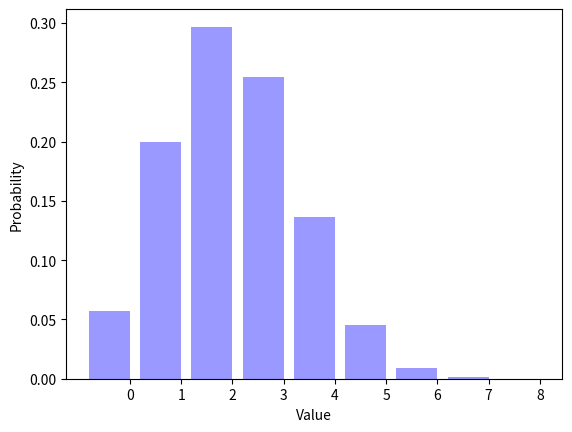

Reproduce this figure in Python.
__author__ = "Dillon Johnson"
__NetID__ = "dillonjohnson48"
__GitHubID__ = "dillonjohnson48"
__SelfGrade__ = "5"
__Challenge__ = "1"
__Answer1__ = "1"
__Answer2__ = "6"

"""
Random Signals and Systems
Course: ECEN 303-502
Maximum Grade: 5pt
"""

import random
import math
import matplotlib.pyplot as plt


ParameterP = 0.3
NumberFlips = 8
NumberTrials = 100000
Trials = []


def biasedcoinflip(p=0.5):
    Num = random.random()
    if (Num < p):   #p bias
        return 1    #1 is heads
    else:
        return 0    #0 is tails


for TrialIndex1 in range(0, NumberTrials):
    Trials.append(biasedcoinflip(ParameterP))

TrialAverage = sum(Trials) / (1.0 * len(Trials))
print ('The average number of ones is {0:.4f}.'.format(TrialAverage))

SumTrials = []

for TrialIndex2 in range(0, NumberTrials):
    Sum = 0                                     #reset value to 0

    for Sample in range(0, NumberFlips):        #0 to NumberFlips value in header
        Sum = Sum + biasedcoinflip(ParameterP)  #Sum is the accumulative sum of past value and current biased flip

    SumTrials.append(Sum)                       #adds sum to the end of the list


Distribution = []
for OutcomeIndex1 in range(0, NumberFlips + 1):
    Distribution.append(SumTrials.count(OutcomeIndex1) / (1.0 * NumberTrials))

print (repr(Distribution))

SumDistribution = 0
for i in Distribution:
    SumDistribution = SumDistribution + i
print('Sum of Distribution elements is {0:.2f}.'.format(SumDistribution))


OutcomeIndex2 = range(0, NumberFlips + 1)
num_bins = len(OutcomeIndex2)
bar_width = 0.8
XticksIndex = [(outcome + (0.5 * bar_width)) for outcome in OutcomeIndex2]
opacity = 0.4

plt.bar(OutcomeIndex2, Distribution, bar_width, alpha=opacity, color='b')
plt.xlabel("Value")
plt.ylabel("Probability")
plt.xticks(XticksIndex, OutcomeIndex2)
plt.show()

"""
Describe what happens to the figure as you vary ParameterP from zero to one.
-The maximum value moves from the left side to the right.
What is the sum of the elements in Distribtion?
Place your answer in the __Answer1__ variable at the top of this file.
What is the most likely outcome for ParameterP = 0.7 and NumberFlips = 8?
Place your answer in the __Answer2__ variable at the top of this file.

What is the sum of the elements in Distribtion?
Place your answer in the __Answer1__ variable at the top of this file.

What is the most likely outcome for ParameterP = 0.7 and NumberFlips = 8?
Place your answer in the __Answer2__ variable at the top of this file.

"""
